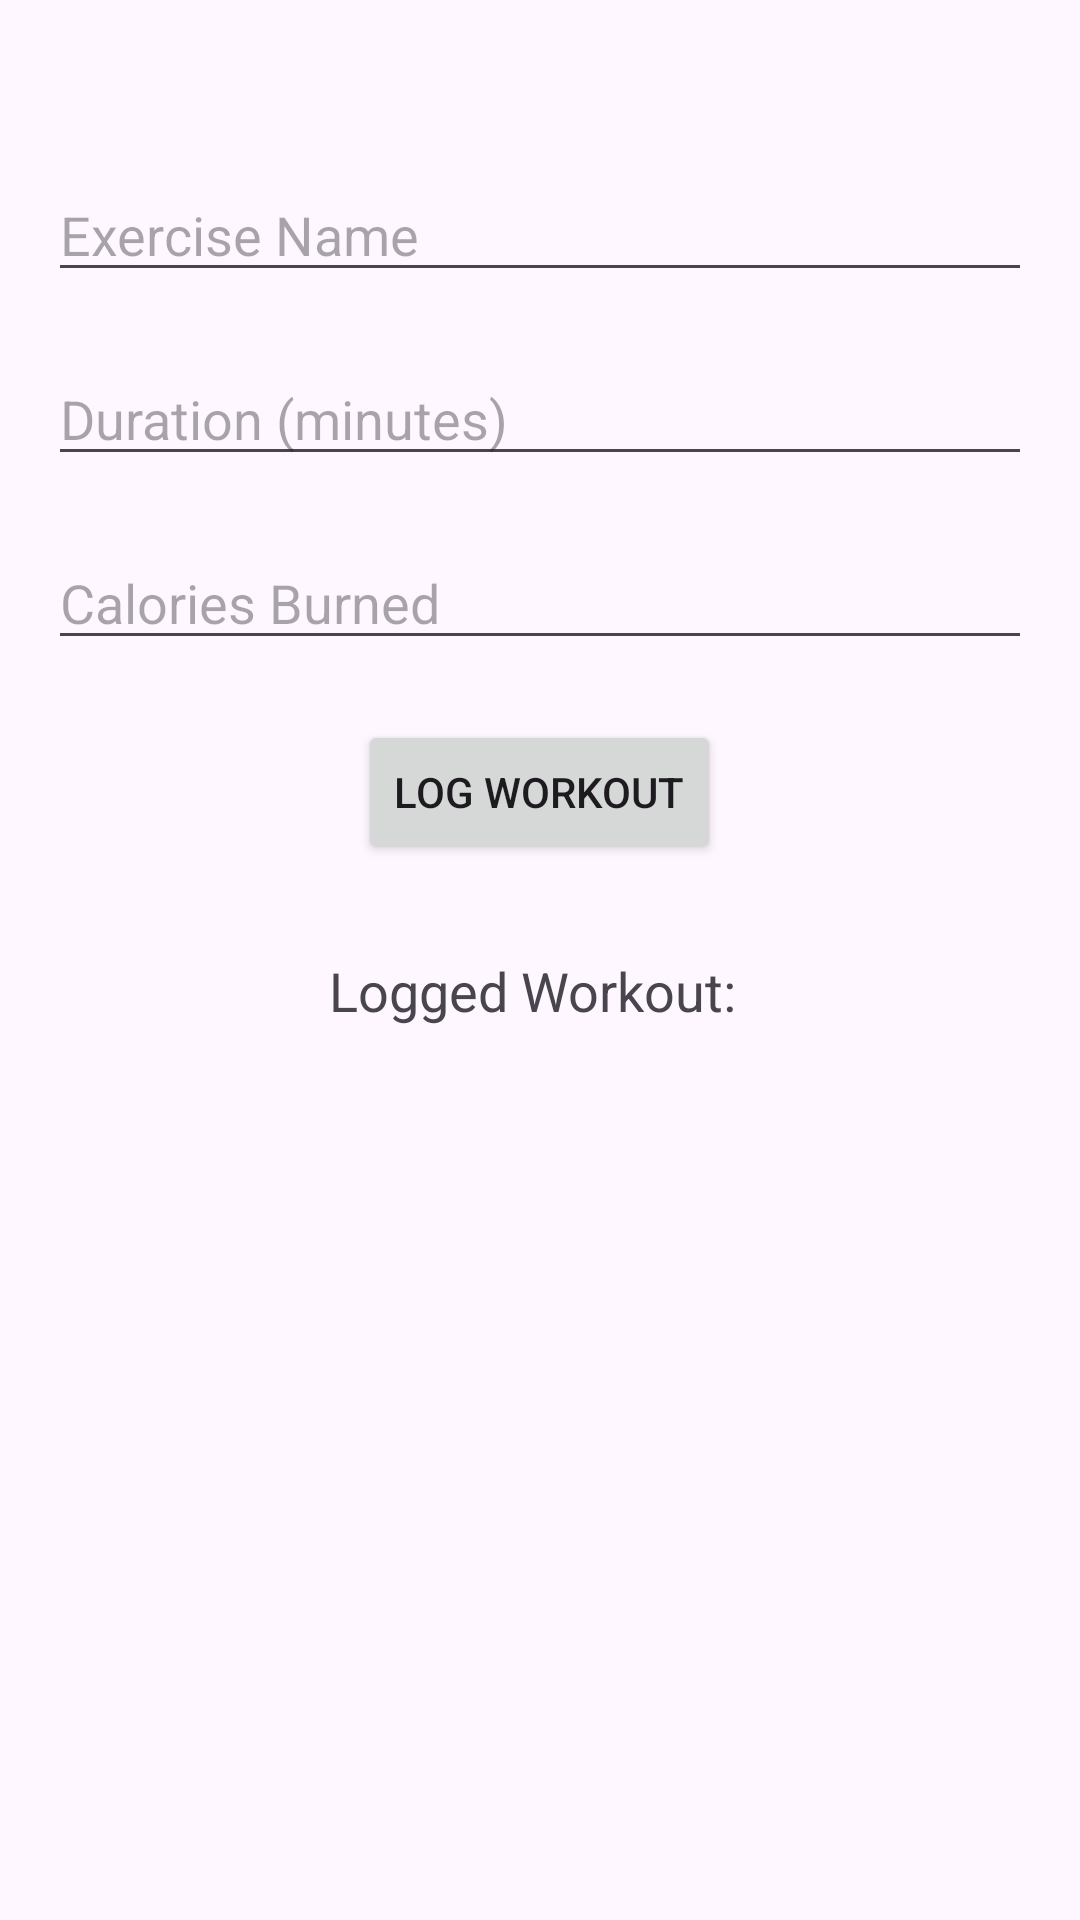

Produce the Android XML layout that renders to this screen, including the resource entries it uses.
<!-- AndroidManifest.xml: application theme Theme.FITSync -->
<!-- res/layout/activity_workout_log.xml -->
<?xml version="1.0" encoding="utf-8"?>
<RelativeLayout xmlns:android="http://schemas.android.com/apk/res/android"
    android:layout_width="match_parent"
    android:layout_height="match_parent"
    android:padding="16dp">

    <EditText
        android:id="@+id/exercise_input"
        android:layout_width="match_parent"
        android:layout_height="wrap_content"
        android:hint="Exercise Name"
        android:layout_alignParentTop="true"
        android:layout_marginTop="40dp" />

    <EditText
        android:id="@+id/duration_input"
        android:layout_width="match_parent"
        android:layout_height="wrap_content"
        android:hint="Duration (minutes)"
        android:inputType="numberDecimal"
        android:layout_below="@id/exercise_input"
        android:layout_marginTop="20dp" />

    <EditText
        android:id="@+id/calories_burned_input"
        android:layout_width="match_parent"
        android:layout_height="wrap_content"
        android:hint="Calories Burned"
        android:inputType="numberDecimal"
        android:layout_below="@id/duration_input"
        android:layout_marginTop="20dp" />

    <Button
        android:id="@+id/log_button"
        android:layout_width="wrap_content"
        android:layout_height="wrap_content"
        android:text="Log Workout"
        android:layout_below="@id/calories_burned_input"
        android:layout_marginTop="20dp"
        android:layout_centerHorizontal="true" />

    <TextView
        android:id="@+id/log_result"
        android:layout_width="wrap_content"
        android:layout_height="wrap_content"
        android:text="Logged Workout: "
        android:textSize="18sp"
        android:layout_below="@id/log_button"
        android:layout_marginTop="30dp"
        android:layout_centerHorizontal="true" />

</RelativeLayout>
<!-- resources referenced by this layout -->
<resources>
  <style name="Theme.FITSync" parent="Base.Theme.FITSync" />
  <style name="Base.Theme.FITSync" parent="Theme.Material3.DayNight.NoActionBar">
          
          
      </style>
</resources>
